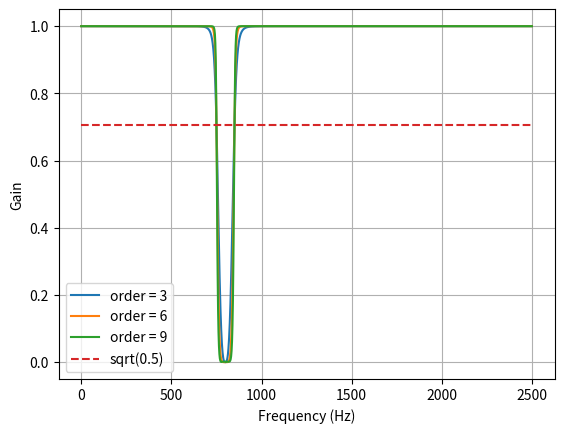
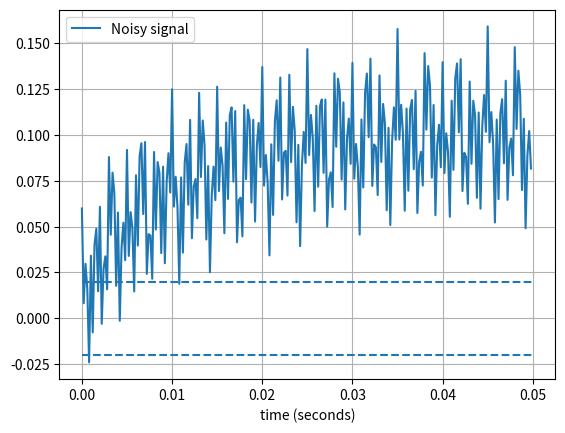

Reproduce these figures in Python, in order.
from scipy.signal import butter, lfilter

def butter_bandpass(freq,bandwidth, fs, order=5):
    nyq = 0.5 * fs
    low = (freq - bandwidth/2) / nyq
    high = (freq +bandwidth/2) / nyq
    b, a = butter(order, [low, high], btype='bandstop')
    return b, a


def butter_bandpass_filter(data, lowcut, highcut, fs, order=5):
    b, a = butter_bandpass(lowcut, highcut, fs, order=order)
    y = lfilter(b, a, data)
    return y


def run():
    import numpy as np
    import matplotlib.pyplot as plt
    from scipy.signal import freqz

    # Sample rate and desired cutoff frequencies (in Hz).
    fs = 5000.0
    bandwidth = 100
    freq = 800
    # lowcut = 500.0
    # highcut = 1250.0

    # Plot the frequency response for a few different orders.
    plt.figure(1)
    plt.clf()
    for order in [3, 6, 9]:
        b, a = butter_bandpass(freq,bandwidth, fs, order=order)
        w, h = freqz(b, a, worN=2000)
        plt.plot((fs * 0.5 / np.pi) * w, abs(h), label="order = %d" % order)

    plt.plot([0, 0.5 * fs], [np.sqrt(0.5), np.sqrt(0.5)],
             '--', label='sqrt(0.5)')
    plt.xlabel('Frequency (Hz)')
    plt.ylabel('Gain')
    plt.grid(True)
    plt.legend(loc='best')

    # Filter a noisy signal.
    T = 0.05
    nsamples = T * fs
    t = np.linspace(0, T, int(nsamples), endpoint=False)
    a = 0.02
    f0 = 600.0
    x = 0.1 * np.sin(2 * np.pi * 1.2 * np.sqrt(t))
    x += 0.01 * np.cos(2 * np.pi * 312 * t + 0.1)
    x += a * np.cos(2 * np.pi * f0 * t + .11)
    x += 0.03 * np.cos(2 * np.pi * 2000 * t)
    plt.figure(2)
    plt.clf()
    plt.plot(t, x, label='Noisy signal')

    # y = butter_bandpass_filter(x, lowcut, highcut, fs, order=6)
    # plt.plot(t, y, label='Filtered signal (%g Hz)' % f0)
    plt.xlabel('time (seconds)')
    plt.hlines([-a, a], 0, T, linestyles='--')
    plt.grid(True)
    plt.axis('tight')
    plt.legend(loc='upper left')

    plt.show()


run()